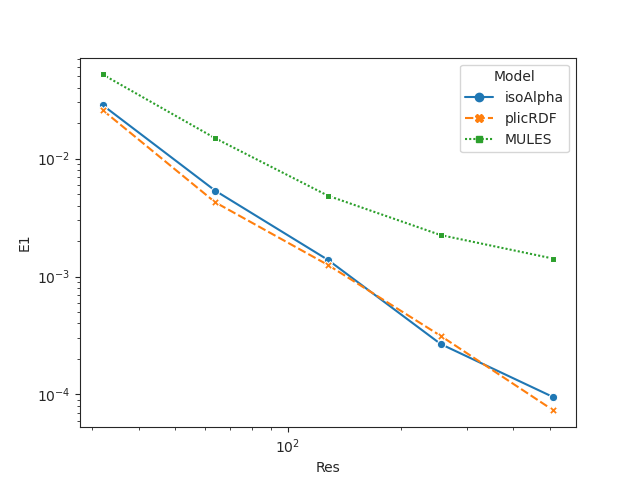

The file beside this chart, header and first rows:
, t, E1, Emass, Ebound, 4, 5, 6, 7, delta, Model, Res, nCells
1, 8, 0.02849, 4.996003610813204e-16, 3.469446951953615e-18, 0.0, 0.0, 0.01847, 565.0, 0.0004437, isoAlpha, 32, 2254
3, 8, 0.005346, 1.6653345369377348e-16, 8.470329472543003e-22, 0.0, 0.0, 0.009115, 2332, 0.000108, isoAlpha, 64, 9260
5, 8, 0.001384, 2.636779683484747e-16, 5.4210108624275216e-20, 0.0, 0.0, 0.004533, 9395, 2.670512204240741e-05, isoAlpha, 128, 37446
7, 8, 0.0002675, 1.3877787807814457e-17, 3.6237677370671087e-10, 0.0, 0.0, 0.002262, 37683, 6.645666360966548e-06, isoAlpha, 256, 150474
9, 8, 9.477093932395315e-05, 1.8041124150158797e-14, 3.2882636613607015e-09, 0.0, 0.0, 0.00113, 150714, 1.657627073691294e-06, isoAlpha, 512, 603272
11, 8, 0.02585, 4.996003610813204e-16, 8.271806125530275e-25, 0.0, 0.0, 0.01847, 565.0, 0.0004437, plicRDF, 32, 2254
13, 8, 0.004261, 9.714451465470121e-17, 4.336808689942018e-19, 0.0, 0.0, 0.009115, 2332, 0.000108, plicRDF, 64, 9260
15, 8, 0.001254, 3.469446951953614e-16, 2.2204460492503126e-16, 0.0, 0.0, 0.004533, 9395, 2.670512204240741e-05, plicRDF, 128, 37446
17, 8, 0.0003137, 4.3021142204224816e-16, 1.5315597304370884e-11, 0.0, 0.0, 0.002262, 37683, 6.645666360966548e-06, plicRDF, 256, 150474
19, 8, 7.323406880218567e-05, 1.3114509478384662e-14, 4.9275268701040136e-09, 0.0, 0.0, 0.00113, 150714, 1.657627073691294e-06, plicRDF, 512, 603272
21, 8, 0.05185, 2.498001805406602e-16, 1.1709563263684332e-05, 0.0, 0.0, 0.01847, 565.0, 0.0004437, MULES, 32, 2254
23, 8, 0.01489, 1.249000902703301e-16, 4.903900932809676e-05, 0.0, 0.0, 0.009115, 2332, 0.000108, MULES, 64, 9260
25, 8, 0.004848, 3.3306690738754696e-16, 1.1040567390097069e-05, 0.0, 0.0, 0.004533, 9395, 2.670512204240741e-05, MULES, 128, 37446
27, 8, 0.002248, 2.7755575615628914e-16, 0.003885, 0.0, 0.0, 0.002262, 37683, 6.645666360966548e-06, MULES, 256, 150474
29, 8, 0.001419, 1.7069679003611782e-15, 0.006708, 0.0, 0.0, 0.00113, 150714, 1.657627073691294e-06, MULES, 512, 603272
